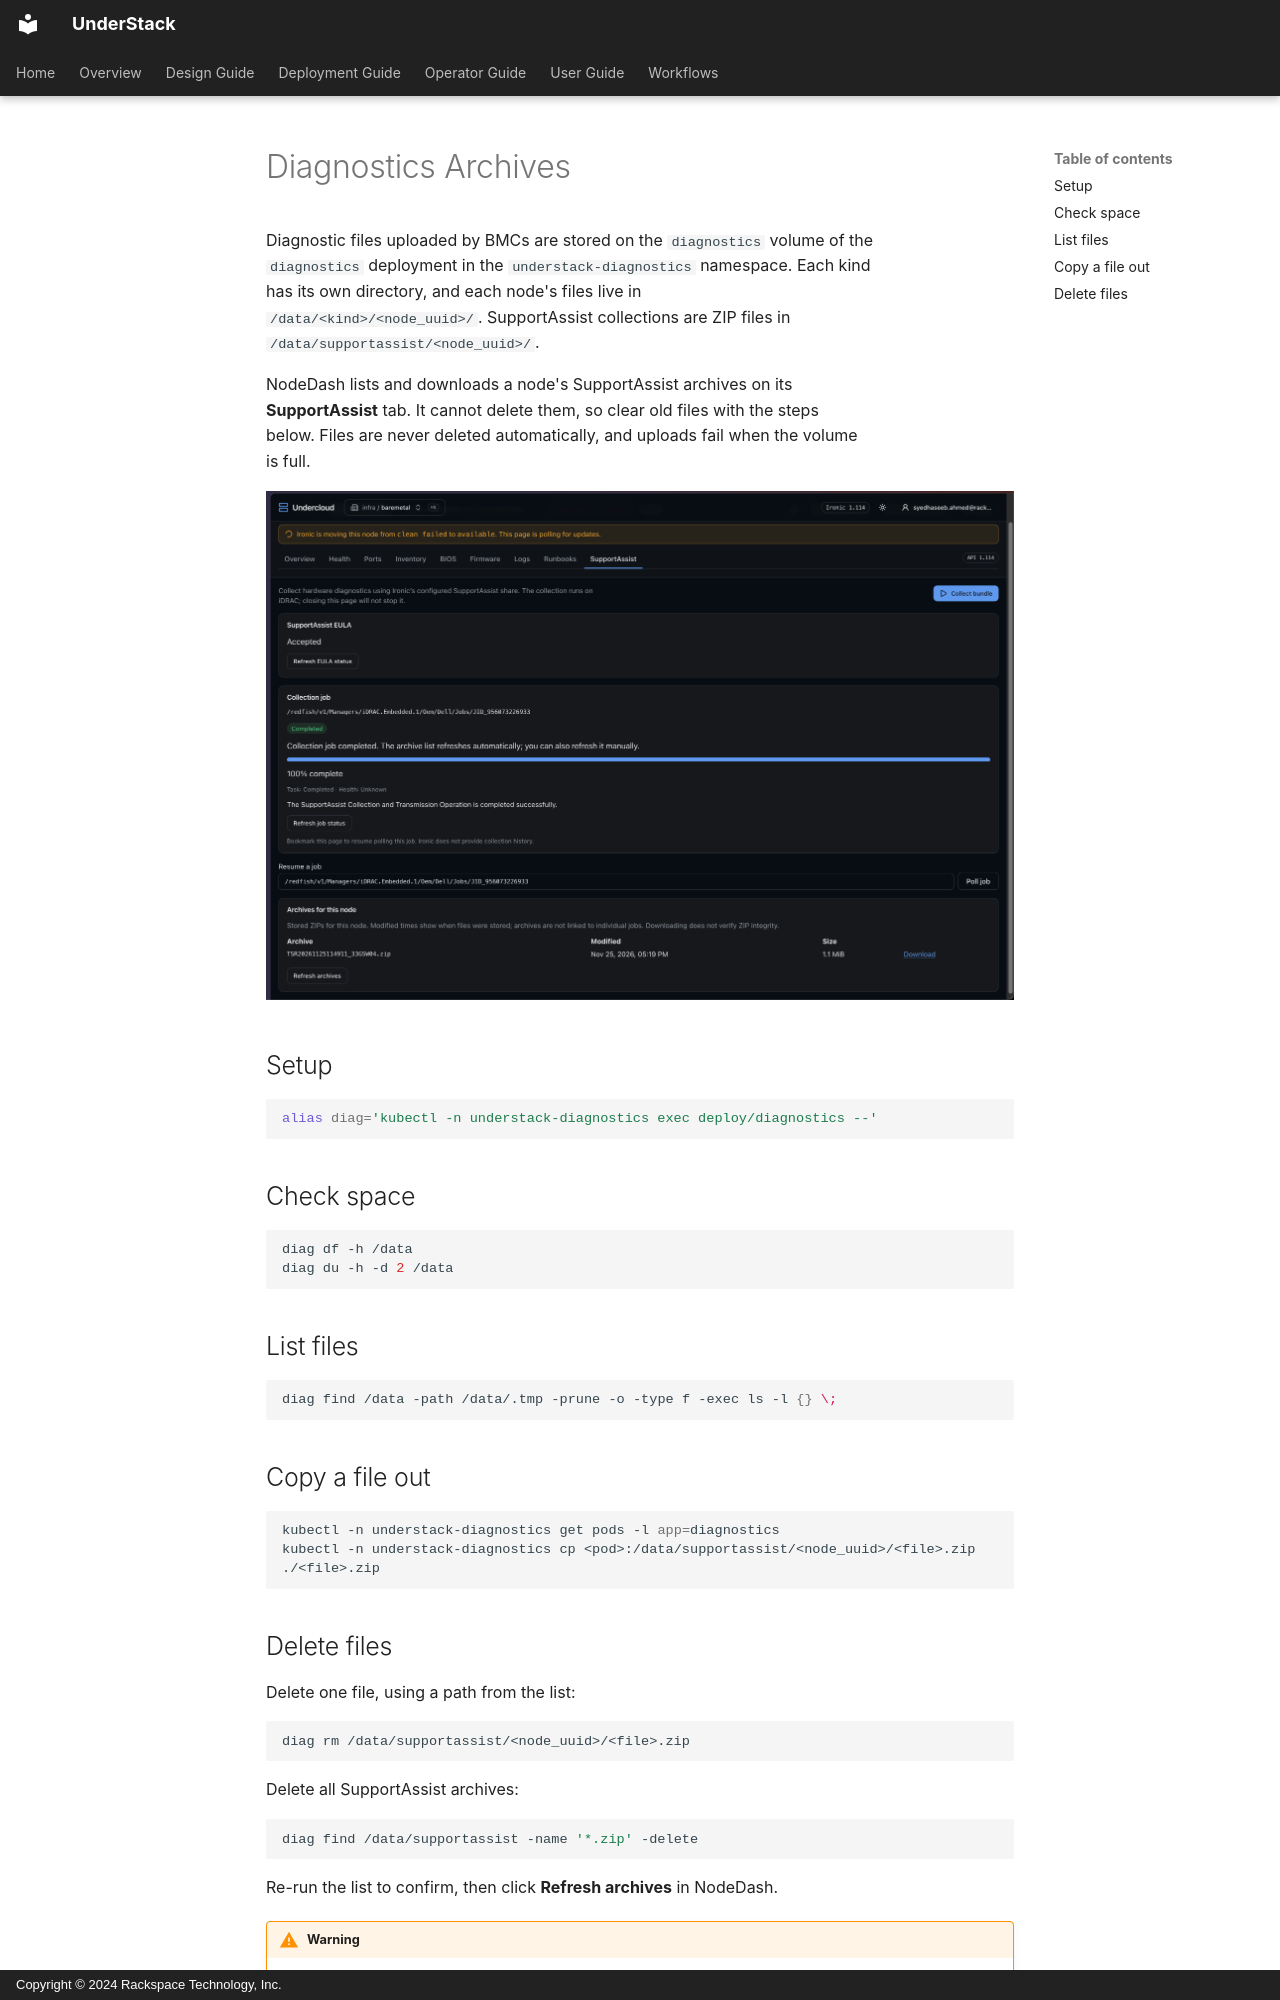

repository: rackerlabs/understack · page: operator-guide/diagnostics-archives/index.html · generator: mkdocs · copyright: Copyright © 2024 Rackspace Technology, Inc.

# Diagnostics Archives

Diagnostic files uploaded by BMCs are stored on the `diagnostics` volume of the
`diagnostics` deployment in the `understack-diagnostics` namespace. Each kind
has its own directory, and each node's files live in
`/data/<kind>/<node_uuid>/`. SupportAssist collections are ZIP files in
`/data/supportassist/<node_uuid>/`.

NodeDash lists and downloads a node's SupportAssist archives on its
**SupportAssist** tab. It cannot delete them, so clear old files with the steps
below. Files are never deleted automatically, and uploads fail when the volume
is full.

![NodeDash SupportAssist tab with the node's archive list](images/diagnostics-archives.png)

## Setup

```bash
alias diag='kubectl -n understack-diagnostics exec deploy/diagnostics --'
```

## Check space

```bash
diag df -h /data
diag du -h -d 2 /data
```

## List files

```bash
diag find /data -path /data/.tmp -prune -o -type f -exec ls -l {} \;
```

## Copy a file out

```bash
kubectl -n understack-diagnostics get pods -l app=diagnostics
kubectl -n understack-diagnostics cp <pod>:/data/supportassist/<node_uuid>/<file>.zip ./<file>.zip
```
